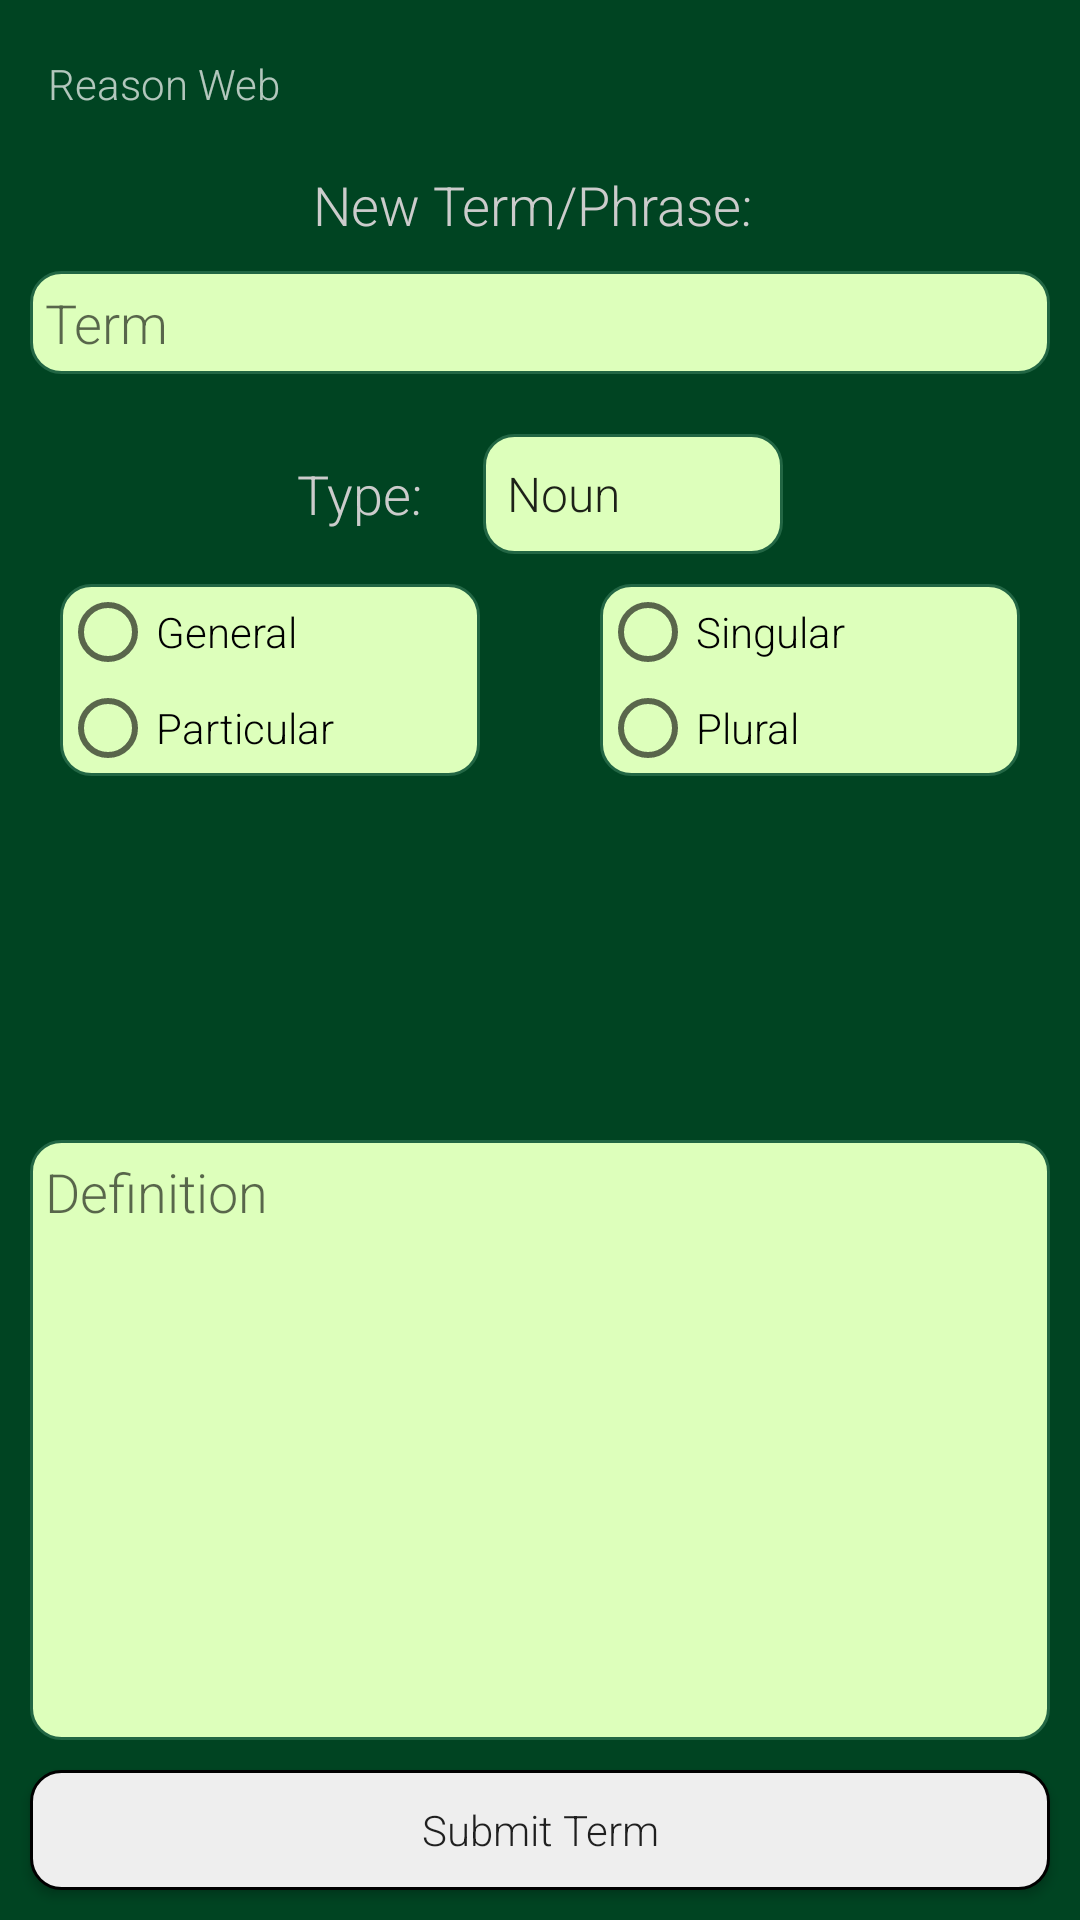

Layout XML and referenced resources for this Android screen:
<!-- AndroidManifest.xml: application theme AppTheme -->
<!-- res/layout/activity_submit_term.xml -->
<?xml version="1.0" encoding="utf-8"?>
<RelativeLayout xmlns:android="http://schemas.android.com/apk/res/android"
    xmlns:app="http://schemas.android.com/apk/res-auto"
    android:layout_width="match_parent"
    android:layout_height="match_parent"
    android:background="@color/dark_green">

    <android.support.v7.widget.Toolbar
        android:id="@+id/toolbar"
        android:layout_width="match_parent"
        android:layout_height="wrap_content"
        android:orientation="vertical"
        app:title="@string/main_title"
        app:subtitleTextAppearance="@color/header"
        app:titleTextAppearance="@color/header"
        app:theme="@style/ThemeOverlay.AppCompat.Dark.ActionBar"
        app:popupTheme="@style/ThemeOverlay.AppCompat.Light">

    </android.support.v7.widget.Toolbar>

    <TextView
        android:layout_width="wrap_content"
        android:layout_height="wrap_content"
        android:text="New Term/Phrase: "
        android:textColor="@color/header"
        android:textSize="18sp"
        android:id="@+id/title"
        android:layout_below="@id/toolbar"
        android:layout_centerHorizontal="true" />

    <EditText
        android:layout_width="match_parent"
        android:layout_height="wrap_content"
        android:id="@+id/term_text"
        android:layout_below="@+id/title"
        android:layout_centerHorizontal="true"
        android:layout_margin="10dp"
        android:padding="5dp"
        android:background="@drawable/rounded_green"
        android:hint="Term" />

    <LinearLayout
        android:layout_width="match_parent"
        android:layout_height="wrap_content"
        android:id="@+id/type_layout"
        android:layout_centerHorizontal="true"
        android:gravity="center_horizontal"
        android:layout_below="@id/term_text">
        <TextView
            android:layout_width="wrap_content"
            android:layout_height="wrap_content"
            android:textSize="18sp"
            android:layout_margin="10dp"
            android:id="@+id/type_text"
            android:text="Type:"
            android:textColor="@color/header"
            android:layout_gravity="center_vertical"/>
        <Spinner
            android:layout_width="100dp"
            android:layout_height="40dp"
            android:layout_margin="10dp"
            android:id="@+id/type_spinner"
            android:entries="@array/type_array"
            android:background="@drawable/rounded_green"/>
    </LinearLayout>

    <LinearLayout
        android:layout_width="match_parent"
        android:layout_height="wrap_content"
        android:orientation="horizontal"
        android:id="@+id/noun_radio_layout"
        android:layout_below="@id/type_layout"
        android:weightSum="2">

        <RadioGroup
            android:layout_width="0dp"
            android:layout_height="wrap_content"
            android:layout_weight="1"
            android:gravity="start"
            android:orientation="vertical"
            android:id="@+id/general_particular"
            android:layout_gravity="center_vertical"
            android:background="@drawable/rounded_green"
            android:layout_marginLeft="20dp"
            android:layout_marginRight="20dp"
            android:layout_marginStart="20dp"
            android:layout_marginEnd="20dp">
            <RadioButton
                android:layout_width="wrap_content"
                android:layout_height="wrap_content"
                android:id="@+id/general_radio"
                android:text="General" />
            <RadioButton
                android:layout_width="wrap_content"
                android:layout_height="wrap_content"
                android:id="@+id/particular_radio"
                android:text="Particular" />
        </RadioGroup>

        <RadioGroup
            android:layout_width="0dp"
            android:layout_weight="1"
            android:layout_height="wrap_content"
            android:gravity="start"
            android:orientation="vertical"
            android:layout_gravity="center_vertical"
            android:background="@drawable/rounded_green"
            android:layout_marginLeft="20dp"
            android:layout_marginRight="20dp"
            android:layout_marginStart="20dp"
            android:layout_marginEnd="20dp">
            <RadioButton
                android:layout_width="wrap_content"
                android:layout_height="wrap_content"
                android:id="@+id/singular_radio"
                android:text="Singular" />
            <RadioButton
                android:layout_width="wrap_content"
                android:layout_height="wrap_content"
                android:id="@+id/plural_radio"
                android:text="Plural" />
        </RadioGroup>
    </LinearLayout>

    <LinearLayout
        android:layout_width="match_parent"
        android:layout_height="wrap_content"
        android:orientation="horizontal"
        android:id="@+id/verb_radio_layout"
        android:layout_below="@id/type_layout"
        android:weightSum="2"
        android:visibility="invisible">

        <RadioGroup
            android:layout_width="0dp"
            android:layout_height="wrap_content"
            android:layout_weight="1"
            android:gravity="start"
            android:orientation="vertical"
            android:id="@+id/tense"
            android:layout_gravity="center_vertical"
            android:background="@drawable/rounded_green"
            android:layout_marginLeft="20dp"
            android:layout_marginRight="20dp"
            android:layout_marginStart="20dp"
            android:layout_marginEnd="20dp">
            <RadioButton
                android:layout_width="wrap_content"
                android:layout_height="wrap_content"
                android:id="@+id/past_radio"
                android:text="Past" />
            <RadioButton
                android:layout_width="wrap_content"
                android:layout_height="wrap_content"
                android:id="@+id/present_radio"
                android:text="Present" />
            <RadioButton
                android:layout_width="wrap_content"
                android:layout_height="wrap_content"
                android:id="@+id/future_radio"
                android:text="Future" />
        </RadioGroup>

        <RadioGroup
            android:layout_width="0dp"
            android:layout_weight="1"
            android:layout_height="wrap_content"
            android:gravity="start"
            android:orientation="vertical"
            android:id="@+id/sing_plur"
            android:layout_gravity="center_vertical"
            android:background="@drawable/rounded_green"
            android:layout_marginLeft="20dp"
            android:layout_marginRight="20dp"
            android:layout_marginStart="20dp"
            android:layout_marginEnd="20dp">
            <RadioButton
                android:layout_width="wrap_content"
                android:layout_height="wrap_content"
                android:id="@+id/passive_radio"
                android:text="Passive" />
            <RadioButton
                android:layout_width="wrap_content"
                android:layout_height="wrap_content"
                android:id="@+id/intransitive_radio"
                android:text="Intransitive" />
            <RadioButton
                android:layout_width="wrap_content"
                android:layout_height="wrap_content"
                android:id="@+id/transitive_radio"
                android:text="Transitive" />
        </RadioGroup>
    </LinearLayout>

    <LinearLayout
        android:layout_width="match_parent"
        android:layout_height="wrap_content"
        android:orientation="horizontal"
        android:id="@+id/adjective_radio_layout"
        android:layout_below="@id/type_layout"
        android:weightSum="2"
        android:visibility="invisible">

        <RadioGroup
            android:layout_width="0dp"
            android:layout_height="wrap_content"
            android:layout_weight="1"
            android:gravity="start"
            android:orientation="vertical"
            android:id="@+id/something_something"
            android:layout_gravity="center_vertical"
            android:background="@drawable/rounded_green"
            android:layout_marginLeft="20dp"
            android:layout_marginRight="20dp"
            android:layout_marginStart="20dp"
            android:layout_marginEnd="20dp">
            <RadioButton
                android:layout_width="wrap_content"
                android:layout_height="wrap_content"
                android:id="@+id/normal_radio"
                android:text="Normal" />
            <RadioButton
                android:layout_width="wrap_content"
                android:layout_height="wrap_content"
                android:id="@+id/comparative_radio"
                android:text="Comparative" />
            <RadioButton
                android:layout_width="wrap_content"
                android:layout_height="wrap_content"
                android:id="@+id/superlative_radio"
                android:text="Superlative" />
        </RadioGroup>

        <RadioGroup
            android:layout_width="0dp"
            android:layout_weight="1"
            android:layout_height="wrap_content"
            android:gravity="start"
            android:orientation="vertical"
            android:layout_gravity="center_vertical"
            android:background="@drawable/rounded_green"
            android:layout_marginLeft="20dp"
            android:layout_marginRight="20dp"
            android:layout_marginStart="20dp"
            android:layout_marginEnd="20dp">
            <RadioButton
                android:layout_width="wrap_content"
                android:layout_height="wrap_content"
                android:id="@+id/qualitative_radio"
                android:text="Qualitative" />
            <RadioButton
                android:layout_width="wrap_content"
                android:layout_height="wrap_content"
                android:id="@+id/intensive_radio"
                android:text="Intensive" />
            <RadioButton
                android:layout_width="wrap_content"
                android:layout_height="wrap_content"
                android:id="@+id/extensive_radio"
                android:text="Extensive" />
        </RadioGroup>
    </LinearLayout>

    <EditText
        android:layout_width="match_parent"
        android:layout_height="200dp"
        android:layout_margin="10dp"
        android:background="@drawable/rounded_green"
        android:id="@+id/definition_text"
        android:hint="Definition"
        android:layout_above="@+id/submit_term"
        android:textAlignment="viewStart"
        android:gravity="start"
        android:padding="5dp"
        android:minHeight="200dp"/>

    <Button
        android:layout_width="match_parent"
        android:layout_height="40dp"
        android:text="Submit Term"
        android:background="@drawable/rounded_white"
        android:id="@+id/submit_term"
        android:layout_alignParentBottom="true"
        android:layout_marginLeft="10dp"
        android:layout_marginRight="10dp"
        android:layout_marginStart="10dp"
        android:layout_marginEnd="10dp"
        android:layout_marginBottom="10dp"/>

</RelativeLayout>
<!-- resources referenced by this layout -->
<resources>
  <string-array name="type_array">
          <item>Noun</item>
          <item>Verb</item>
          <item>Adjective</item>
      </string-array>
  <color name="dark_green">#FF004422</color>
  <color name="header">#FFCCCCCC</color>
  <!-- drawable rounded_green (drawable) -->
  <?xml version="1.0" encoding="utf-8"?>
  <shape xmlns:android="http://schemas.android.com/apk/res/android"
      android:shape="rectangle" >
      <corners android:radius="10dp" />
      <stroke android:color="@color/green" />
      <stroke android:width="1dp" />
      <solid android:color="@color/light_green"/>
  </shape>
  <!-- drawable rounded_white (drawable) -->
  <?xml version="1.0" encoding="utf-8"?>
  <shape xmlns:android="http://schemas.android.com/apk/res/android"
      android:shape="rectangle" >
      <corners android:radius="10dp" />
      <stroke android:color="@color/text_main" />
      <stroke android:width="1dp" />
      <solid android:color="#FFEEEEEE"/>
  </shape>
  <string name="main_title">Reason Web</string>
  <style name="AppTheme" parent="Theme.AppCompat.Light.NoActionBar">
          <item name="android:fontFamily">sans-serif-light</item>
          <item name="android:windowNoTitle">true</item>
          <item name="windowActionBar">false</item>
          <item name="android:colorPrimaryDark">#551155</item>
          <item name="android:buttonStyle">@style/Button</item>
      </style>
  <color name="green">#FF226644</color>
  <color name="light_green">#FFDDFFBB</color>
  <color name="text_main">#FF000000</color>
  <style name="Button" parent="Widget.AppCompat.Button">
          <item name="android:textAllCaps">false</item>
      </style>
</resources>
